Run: headless pygame with SDL's dummy video driver; simulated clock (each Clock.tick advances the game by its frame time, no real sleeping); random seed 0; keys injected as events and as key.get_pressed() state; no mouse input.
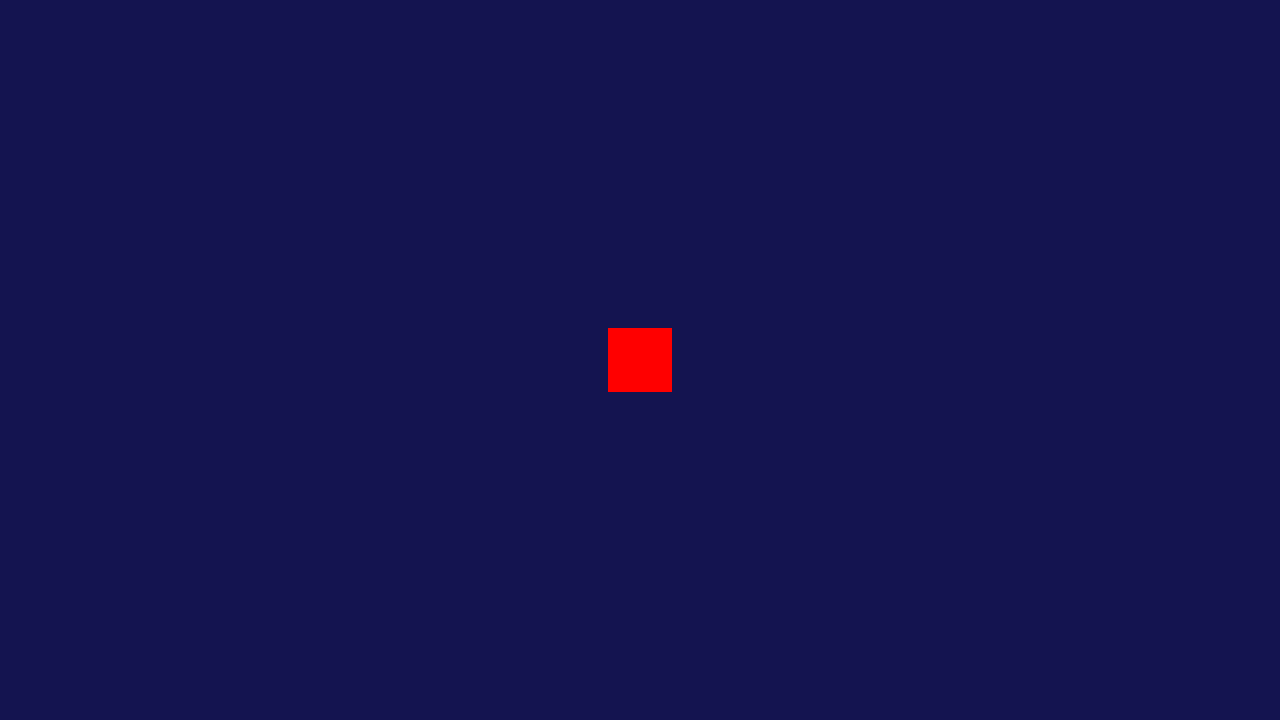
Frame 1 of 4 · flips 1–60 · no input
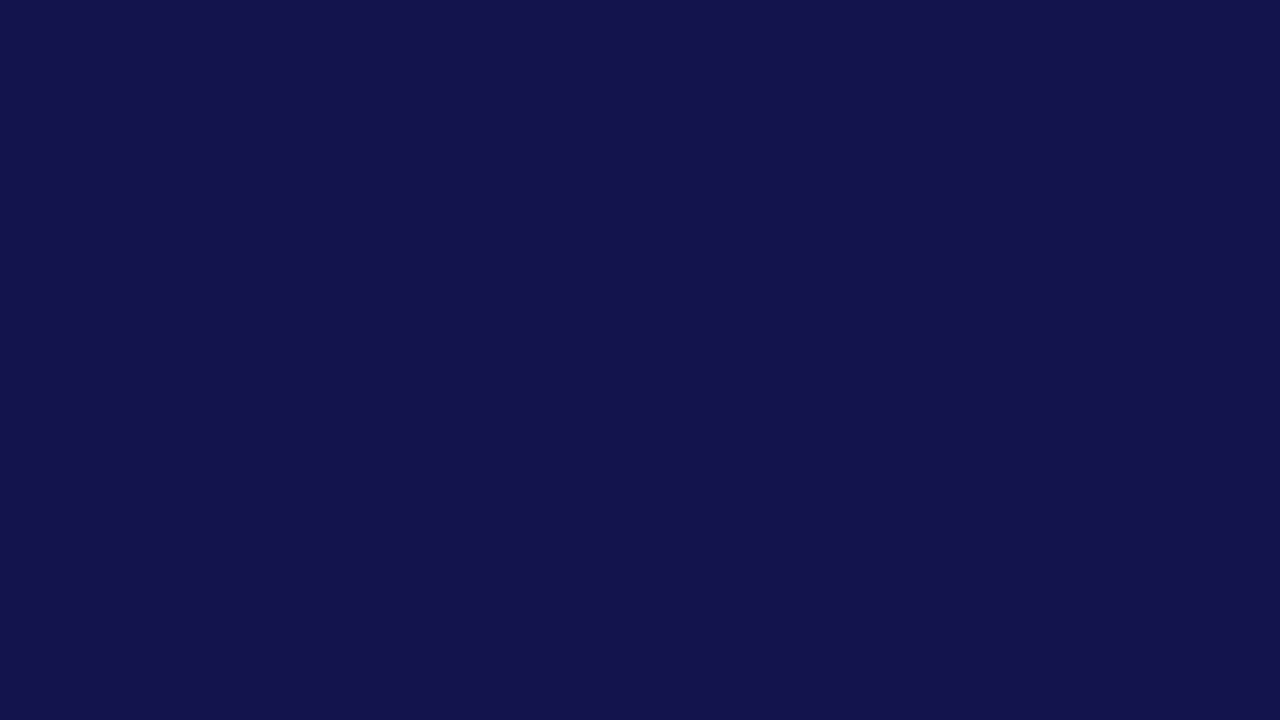
Frame 2 of 4 · flips 61–180 · tapped SPACE, RETURN · held RIGHT (→), D
Frame 3 of 4 · flips 181–300 · held DOWN (↓), S · screen unchanged from frame 2, image omitted
Frame 4 of 4 · flips 301–420 · held LEFT (←), A, UP (↑), W · screen same as frame 1, image omitted

The pygame program that drew these frames:

import pygame

pygame.init()

# --- Configurações da Tela ---
# Para pixel art, é comum trabalhar com uma resolução interna baixa
# e depois escalá-la para uma janela maior.
INTERNAL_WIDTH, INTERNAL_HEIGHT = 320, 180
SCALE_FACTOR = 4
WINDOW_WIDTH, WINDOW_HEIGHT = INTERNAL_WIDTH * SCALE_FACTOR, INTERNAL_HEIGHT * SCALE_FACTOR

# A tela que o jogador vê (janela final, escalada)
screen = pygame.display.set_mode((WINDOW_WIDTH, WINDOW_HEIGHT))
pygame.display.set_caption("Posicionamento Pixel Perfect")

# A superfície interna onde desenhamos o jogo em sua resolução original
game_surface = pygame.Surface((INTERNAL_WIDTH, INTERNAL_HEIGHT))

clock = pygame.time.Clock()

# --- Elementos do Jogo ---
# Criando um "jogador" como um quadrado vermelho
player_image = pygame.Surface((16, 16))
player_image.fill((255, 0, 0)) # Cor vermelha

# 1. Posição LÓGICA usando floats para precisão
# Começa no centro da tela interna
player_pos_x = float(INTERNAL_WIDTH / 2)
player_pos_y = float(INTERNAL_HEIGHT / 2)

# 2. Posição de RENDERIZAÇÃO usando pygame.Rect
# O Rect será atualizado a cada frame com base na posição float
player_rect = player_image.get_rect(center=(round(player_pos_x), round(player_pos_y)))

player_speed = 100 # pixels por segundo

# --- Loop Principal ---
running = True
while running:
    # Delta time para movimento independente de frame rate
    dt = clock.tick(60) / 1000.0 # tempo em segundos desde o último frame

    for event in pygame.event.get():
        if event.type == pygame.QUIT:
            running = False

    # --- Lógica de Movimento (usando floats) ---
    keys = pygame.key.get_pressed()
    if keys[pygame.K_LEFT]:
        player_pos_x -= player_speed * dt
    if keys[pygame.K_RIGHT]:
        player_pos_x += player_speed * dt
    if keys[pygame.K_UP]:
        player_pos_y -= player_speed * dt
    if keys[pygame.K_DOWN]:
        player_pos_y += player_speed * dt

    # 3. ATUALIZAR o Rect (inteiro) a partir da posição (float) ANTES de desenhar
    # Usar round() pode dar uma sensação um pouco mais natural que int()
    player_rect.centerx = round(player_pos_x)
    player_rect.centery = round(player_pos_y)

    # --- Desenho (Renderização) ---
    # Limpa a superfície do jogo com uma cor de fundo
    game_surface.fill((20, 20, 80)) # Azul escuro

    # Desenha o jogador na sua posição "pixel perfect" no Rect
    game_surface.blit(player_image, player_rect)

    # 4. Escalar a superfície do jogo para a tela final
    # Isso preserva a aparência de pixel art, sem borrar
    scaled_surface = pygame.transform.scale(game_surface, (WINDOW_WIDTH, WINDOW_HEIGHT))
    screen.blit(scaled_surface, (0, 0))

    # Atualiza a tela para mostrar o que foi desenhado
    pygame.display.flip()

pygame.quit()
